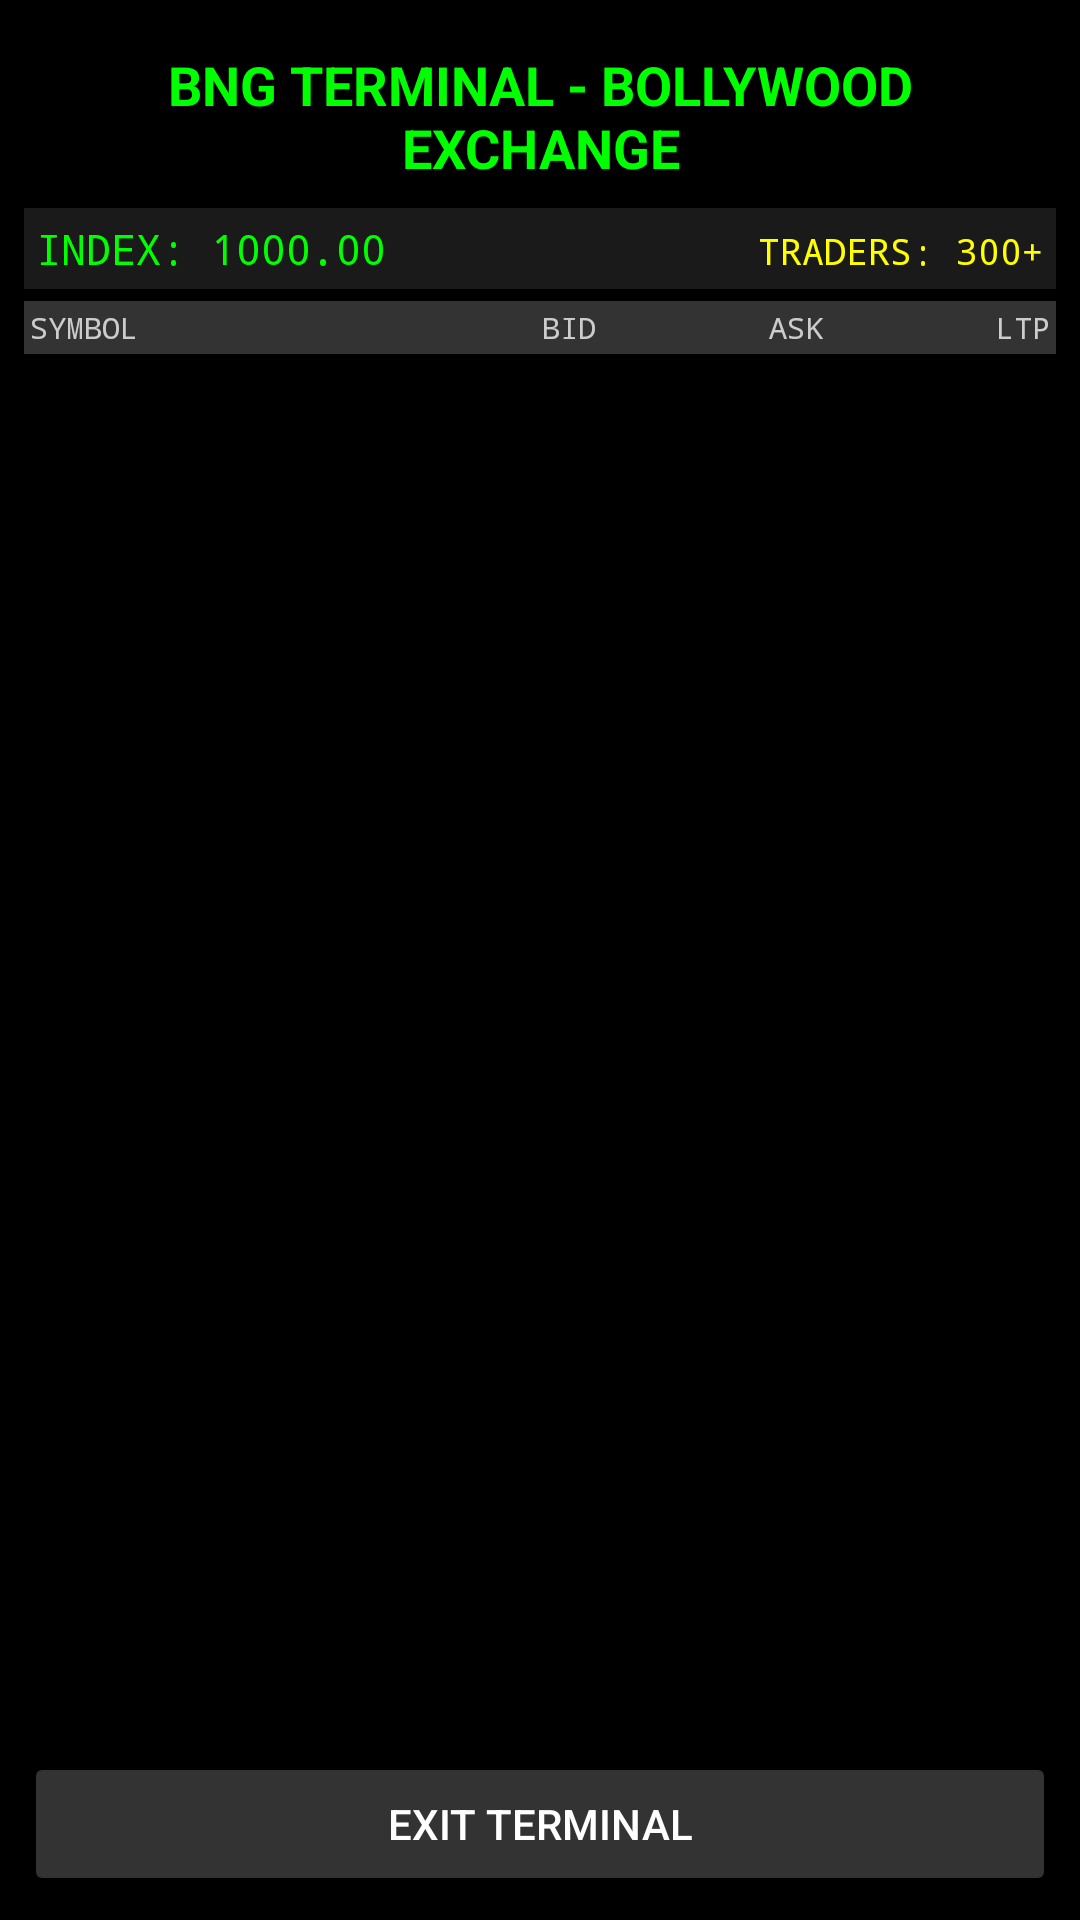

Layout XML and referenced resources for this Android screen:
<!-- AndroidManifest.xml: application theme Theme.BollywoodSimulator -->
<!-- res/layout/activity_live_trading.xml -->
<?xml version="1.0" encoding="utf-8"?>
<LinearLayout xmlns:android="http://schemas.android.com/apk/res/android"
    android:layout_width="match_parent"
    android:layout_height="match_parent"
    android:orientation="vertical"
    android:background="#000000"
    android:padding="8dp">

    <TextView
        android:id="@+id/terminal_header"
        android:layout_width="match_parent"
        android:layout_height="wrap_content"
        android:text="BNG TERMINAL - BOLLYWOOD EXCHANGE"
        android:textColor="#00FF00"
        android:textStyle="bold"
        android:textSize="18sp"
        android:gravity="center"
        android:padding="8dp" />

    <LinearLayout
        android:layout_width="match_parent"
        android:layout_height="wrap_content"
        android:orientation="horizontal"
        android:background="#1A1A1A"
        android:padding="4dp">

        <TextView
            android:id="@+id/index_value"
            android:layout_width="0dp"
            android:layout_height="wrap_content"
            android:layout_weight="1"
            android:text="INDEX: 1000.00"
            android:textColor="#00FF00"
            android:textSize="14sp"
            android:fontFamily="monospace" />

        <TextView
            android:id="@+id/active_traders"
            android:layout_width="wrap_content"
            android:layout_height="wrap_content"
            android:text="TRADERS: 300+"
            android:textColor="#FFFF00"
            android:textSize="12sp"
            android:fontFamily="monospace" />
    </LinearLayout>

    <LinearLayout
        android:layout_width="match_parent"
        android:layout_height="wrap_content"
        android:orientation="horizontal"
        android:background="#333333"
        android:padding="2dp"
        android:layout_marginTop="4dp">
        <TextView android:layout_width="0dp" android:layout_height="wrap_content" android:layout_weight="1.5" android:text="SYMBOL" android:textColor="#CCCCCC" android:textSize="10sp" android:fontFamily="monospace"/>
        <TextView android:layout_width="0dp" android:layout_height="wrap_content" android:layout_weight="1" android:text="BID" android:textColor="#CCCCCC" android:textSize="10sp" android:fontFamily="monospace" android:gravity="right"/>
        <TextView android:layout_width="0dp" android:layout_height="wrap_content" android:layout_weight="1" android:text="ASK" android:textColor="#CCCCCC" android:textSize="10sp" android:fontFamily="monospace" android:gravity="right"/>
        <TextView android:layout_width="0dp" android:layout_height="wrap_content" android:layout_weight="1" android:text="LTP" android:textColor="#CCCCCC" android:textSize="10sp" android:fontFamily="monospace" android:gravity="right"/>
    </LinearLayout>

    <TextView
        android:id="@+id/trading_logs"
        android:layout_width="match_parent"
        android:layout_height="0dp"
        android:layout_weight="1"
        android:background="#000000"
        android:textColor="#00FF00"
        android:fontFamily="monospace"
        android:textSize="10sp"
        android:scrollbars="vertical"
        android:padding="4dp" />

    <Button
        android:id="@+id/back_button"
        android:layout_width="match_parent"
        android:layout_height="wrap_content"
        android:text="EXIT TERMINAL"
        android:backgroundTint="#333333"
        android:textColor="#FFFFFF"
        android:layout_marginTop="4dp" />

</LinearLayout>
<!-- resources referenced by this layout -->
<resources>
  <style name="Theme.BollywoodSimulator" parent="Theme.MaterialComponents.DayNight.DarkActionBar">
          <item name="colorPrimary">#FFD700</item>
          <item name="colorSecondary">#FFD700</item>
          <item name="android:statusBarColor">?attr/colorPrimaryVariant</item>
      </style>
</resources>
